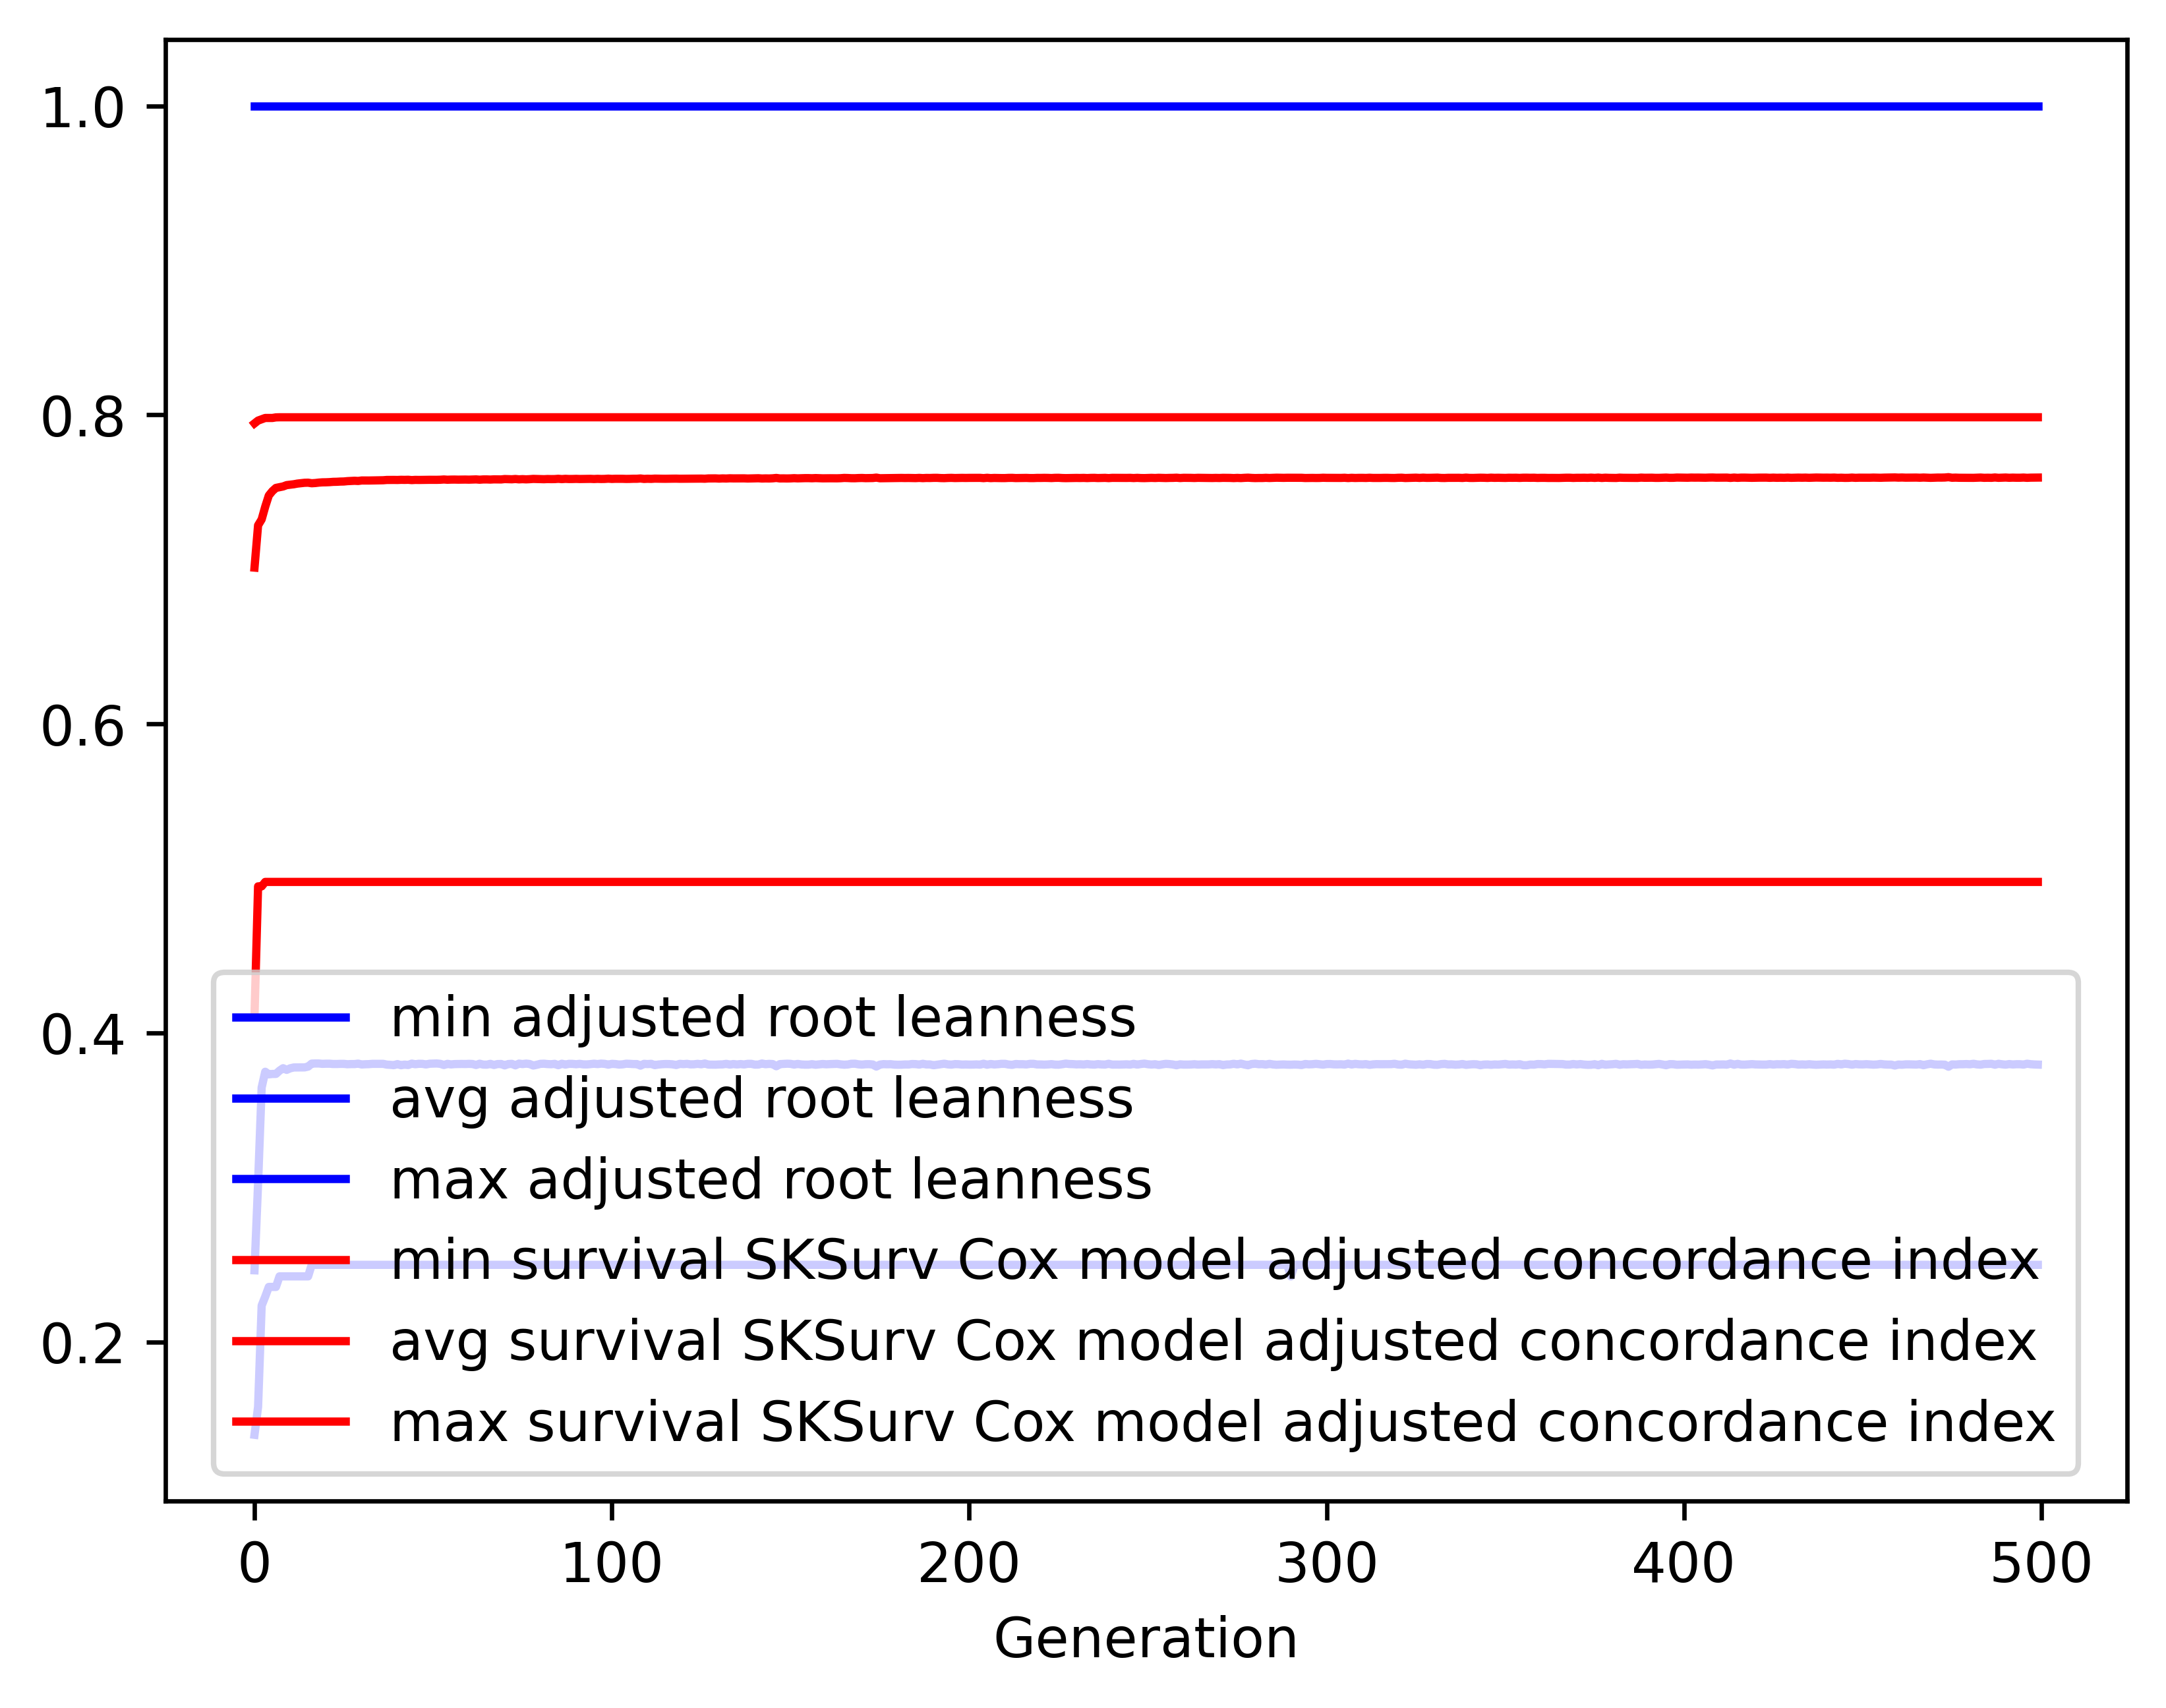

The data file committed next to this chart (first rows):
gen, evals, gen_feats, explored, adjusted root leanness_min, adjusted root leanness_avg, adjusted root leanness_max, adjusted root leanness_std, survival SKSurv Cox model adjusted conco…, survival SKSurv Cox model adjusted conco…, survival SKSurv Cox model adjusted conco…, survival SKSurv Cox model adjusted conco…
0, 500, 126, 126, 0.14, 0.2465, 1.0, 0.1534, 0.411, 0.7012, 0.7945, 0.06322
1, 508, 336, 337, 0.1581, 0.3028, 1.0, 0.1302, 0.4949, 0.7285, 0.7963, 0.0543
2, 500, 385, 540, 0.2236, 0.3647, 1.0, 0.1309, 0.4949, 0.7324, 0.7971, 0.06047
3, 500, 427, 743, 0.2294, 0.375, 1.0, 0.132, 0.4978, 0.7406, 0.798, 0.05251
4, 500, 438, 900, 0.2357, 0.3733, 1.0, 0.1306, 0.4978, 0.7478, 0.798, 0.04608
5, 500, 477, 1080, 0.2357, 0.3735, 1.0, 0.1303, 0.4978, 0.7507, 0.798, 0.04398
6, 500, 491, 1232, 0.2357, 0.3735, 1.0, 0.1303, 0.4978, 0.7527, 0.7984, 0.04113
7, 500, 508, 1388, 0.2425, 0.3757, 1.0, 0.1307, 0.4978, 0.7532, 0.7985, 0.04056
8, 500, 522, 1525, 0.2425, 0.3772, 1.0, 0.1304, 0.4978, 0.7537, 0.7985, 0.03891
9, 500, 507, 1639, 0.2425, 0.3762, 1.0, 0.1304, 0.4978, 0.7546, 0.7985, 0.03843
10, 500, 543, 1753, 0.2425, 0.3772, 1.0, 0.1304, 0.4978, 0.7549, 0.7985, 0.03763
11, 500, 531, 1857, 0.2425, 0.3777, 1.0, 0.13, 0.4978, 0.7551, 0.7985, 0.03704
12, 500, 555, 1950, 0.2425, 0.3777, 1.0, 0.13, 0.4978, 0.7555, 0.7985, 0.03644
13, 500, 557, 2038, 0.2425, 0.3777, 1.0, 0.13, 0.4978, 0.7558, 0.7985, 0.03615
14, 500, 566, 2105, 0.2425, 0.3778, 1.0, 0.13, 0.4978, 0.7561, 0.7985, 0.03594
15, 500, 557, 2164, 0.2425, 0.3783, 1.0, 0.1299, 0.4978, 0.7561, 0.7985, 0.03569
16, 500, 549, 2213, 0.25, 0.3802, 1.0, 0.1306, 0.4978, 0.7558, 0.7985, 0.03567
17, 500, 567, 2269, 0.25, 0.3803, 1.0, 0.1307, 0.4978, 0.7559, 0.7985, 0.0355
18, 500, 579, 2327, 0.25, 0.3803, 1.0, 0.1307, 0.4978, 0.7562, 0.7985, 0.03507
19, 500, 545, 2375, 0.25, 0.3801, 1.0, 0.1307, 0.4978, 0.7564, 0.7985, 0.03494
20, 500, 560, 2426, 0.25, 0.3801, 1.0, 0.1306, 0.4978, 0.7564, 0.7985, 0.0349
21, 500, 587, 2468, 0.25, 0.3801, 1.0, 0.1306, 0.4978, 0.7565, 0.7985, 0.03476
22, 500, 545, 2487, 0.25, 0.38, 1.0, 0.1305, 0.4978, 0.7567, 0.7985, 0.0345
23, 500, 594, 2522, 0.25, 0.38, 1.0, 0.1305, 0.4978, 0.7567, 0.7985, 0.03446
24, 500, 596, 2547, 0.25, 0.38, 1.0, 0.1306, 0.4978, 0.7569, 0.7985, 0.03423
25, 500, 594, 2578, 0.25, 0.38, 1.0, 0.1306, 0.4978, 0.7569, 0.7985, 0.03417
26, 500, 564, 2599, 0.25, 0.3798, 1.0, 0.1304, 0.4978, 0.7571, 0.7985, 0.03382
27, 500, 571, 2607, 0.25, 0.3799, 1.0, 0.1308, 0.4978, 0.7572, 0.7985, 0.03384
28, 500, 565, 2622, 0.25, 0.3799, 1.0, 0.1308, 0.4978, 0.7574, 0.7985, 0.0336
29, 500, 580, 2647, 0.25, 0.3802, 1.0, 0.1306, 0.4978, 0.7573, 0.7985, 0.03356
30, 500, 584, 2664, 0.25, 0.3797, 1.0, 0.1306, 0.4978, 0.7576, 0.7985, 0.03327
31, 500, 612, 2683, 0.25, 0.3798, 1.0, 0.1307, 0.4978, 0.7575, 0.7985, 0.03328
32, 500, 569, 2693, 0.25, 0.3799, 1.0, 0.1306, 0.4978, 0.7575, 0.7985, 0.03313
33, 500, 608, 2714, 0.25, 0.3801, 1.0, 0.1307, 0.4978, 0.7576, 0.7985, 0.03304
34, 500, 578, 2733, 0.25, 0.3801, 1.0, 0.1307, 0.4978, 0.7577, 0.7985, 0.03288
35, 500, 596, 2742, 0.25, 0.3801, 1.0, 0.1307, 0.4978, 0.7577, 0.7985, 0.03286
36, 500, 624, 2757, 0.25, 0.3801, 1.0, 0.1307, 0.4978, 0.7577, 0.7985, 0.03285
37, 500, 615, 2776, 0.25, 0.3796, 1.0, 0.1307, 0.4978, 0.7579, 0.7985, 0.03279
38, 500, 589, 2796, 0.25, 0.3794, 1.0, 0.1305, 0.4978, 0.7579, 0.7985, 0.03277
39, 500, 612, 2803, 0.25, 0.3792, 1.0, 0.1297, 0.4978, 0.7579, 0.7985, 0.03255
40, 500, 605, 2811, 0.25, 0.3799, 1.0, 0.1308, 0.4978, 0.7579, 0.7985, 0.03276
41, 500, 584, 2818, 0.25, 0.3792, 1.0, 0.1304, 0.4978, 0.758, 0.7985, 0.0327
42, 500, 610, 2823, 0.25, 0.3796, 1.0, 0.1307, 0.4978, 0.7579, 0.7985, 0.03273
43, 500, 610, 2828, 0.25, 0.3793, 1.0, 0.1304, 0.4978, 0.758, 0.7985, 0.03265
44, 500, 576, 2833, 0.25, 0.3802, 1.0, 0.1306, 0.4978, 0.7578, 0.7985, 0.03266
45, 500, 634, 2833, 0.25, 0.3798, 1.0, 0.1305, 0.4978, 0.7579, 0.7985, 0.03252
46, 500, 595, 2836, 0.25, 0.3801, 1.0, 0.1306, 0.4978, 0.7579, 0.7985, 0.03254
47, 500, 636, 2840, 0.25, 0.3801, 1.0, 0.1307, 0.4978, 0.7579, 0.7985, 0.03252
48, 500, 602, 2844, 0.25, 0.3797, 1.0, 0.1304, 0.4978, 0.758, 0.7985, 0.03248
49, 500, 635, 2847, 0.25, 0.3801, 1.0, 0.1306, 0.4978, 0.758, 0.7985, 0.03237
50, 500, 619, 2852, 0.25, 0.3802, 1.0, 0.1306, 0.4978, 0.758, 0.7985, 0.03237
51, 500, 638, 2858, 0.25, 0.3803, 1.0, 0.1307, 0.4978, 0.758, 0.7985, 0.03238
52, 500, 607, 2864, 0.25, 0.3801, 1.0, 0.1307, 0.4978, 0.758, 0.7985, 0.03235
53, 500, 631, 2867, 0.25, 0.3793, 1.0, 0.1304, 0.4978, 0.7582, 0.7985, 0.03235
54, 500, 626, 2871, 0.25, 0.3801, 1.0, 0.1307, 0.4978, 0.758, 0.7985, 0.03235
55, 500, 616, 2876, 0.25, 0.3797, 1.0, 0.1306, 0.4978, 0.7581, 0.7985, 0.03231
56, 500, 585, 2876, 0.25, 0.3799, 1.0, 0.1308, 0.4978, 0.7581, 0.7985, 0.03235
57, 500, 611, 2879, 0.25, 0.38, 1.0, 0.1306, 0.4978, 0.7581, 0.7985, 0.03229
58, 500, 585, 2880, 0.25, 0.38, 1.0, 0.1307, 0.4978, 0.7581, 0.7985, 0.0323
59, 500, 616, 2881, 0.25, 0.3799, 1.0, 0.1307, 0.4978, 0.7582, 0.7985, 0.03232
... 440 more rows
